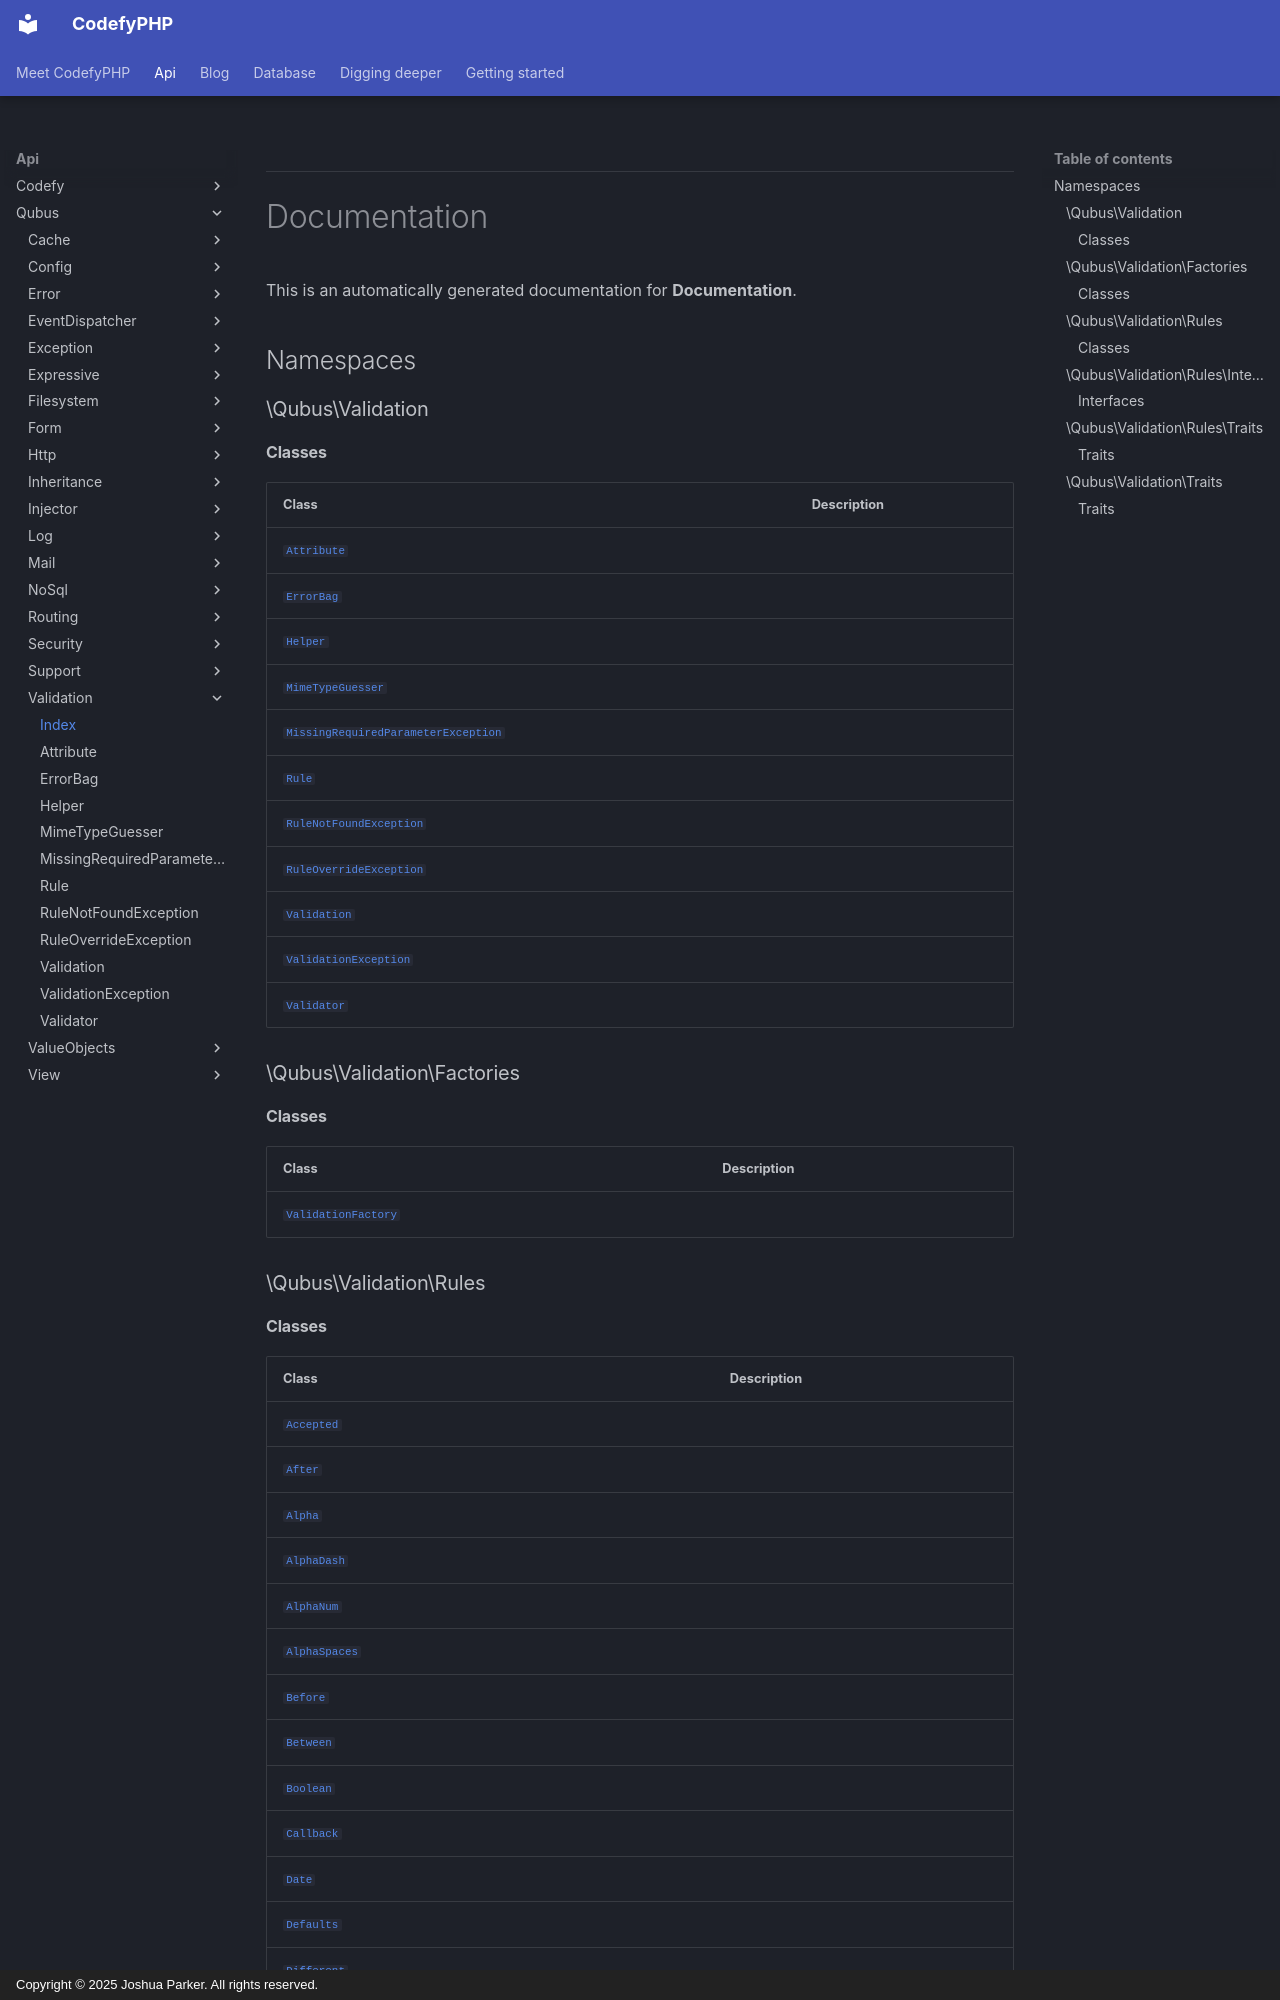

repository: codefyphp/docs · page: api/Qubus/Validation/index.html · generator: mkdocs · copyright: Copyright © 2025 Joshua Parker. All rights reserved.


***

# Documentation



This is an automatically generated documentation for **Documentation**.

## Namespaces

### \Qubus\Validation

#### Classes

| Class                                                                                                  | Description |
|--------------------------------------------------------------------------------------------------------|-------------|
| [`Attribute`](./Attribute.md)                                                 |             |
| [`ErrorBag`](./ErrorBag.md)                                                   |             |
| [`Helper`](./Helper.md)                                                       |             |
| [`MimeTypeGuesser`](./MimeTypeGuesser.md)                                     |             |
| [`MissingRequiredParameterException`](./MissingRequiredParameterException.md) |             |
| [`Rule`](./Rule.md)                                                           |             |
| [`RuleNotFoundException`](./RuleNotFoundException.md)                         |             |
| [`RuleOverrideException`](./RuleOverrideException.md)                         |             |
| [`Validation`](./Validation.md)                                               |             |
| [`ValidationException`](./ValidationException.md)                             |             |
| [`Validator`](./Validator.md)                                                 |             |

### \Qubus\Validation\Factories

#### Classes

| Class                                                                            | Description |
|----------------------------------------------------------------------------------|-------------|
| [`ValidationFactory`](./Factories/ValidationFactory.md) |             |

### \Qubus\Validation\Rules
